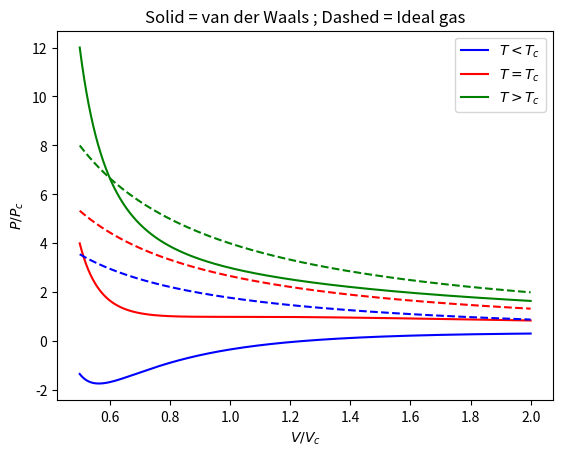
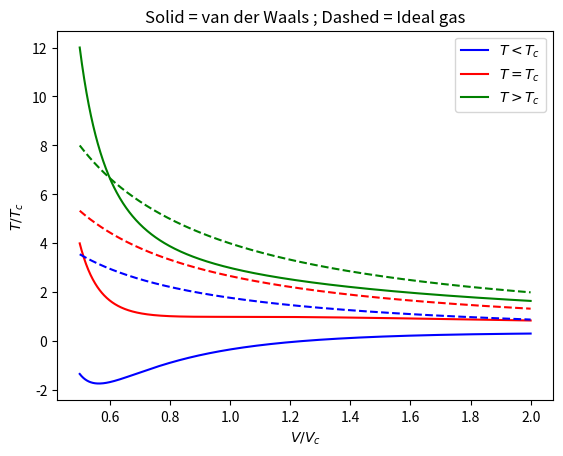

Write the Python code that produced these figures, in order.
import numpy as np
import matplotlib.pyplot as plt
import scipy.constants as const

## Problem 17.2
k = const.k
a = 1
b = 1
N = 100

def P_vdW(T, V):
    P = N*k*T/(V-b*N) - a*N*N/(V*V)
    return P

def P_ideal(T,V):
    P = N*k*T/V
    return P

def T_vdW(P, V):
    # Inverse of P(T) from above
    T = P*(V-b*N)/(N*k) + a*N*N/(V*V)
    return T

def T_ideal(P, V):
    # Inverse of P(T) from above
    T = P*V/(N*k)
    return T

Tc = 8*a/(27*k*b)
Vc = 3*b*N
Pc = a/(27*b*b)

Tbelow = Tc/1.5
Tabove = Tc*1.5

V = np.linspace(Vc/2,Vc*2, 1001)

PvdWbelow = P_vdW(Tbelow, V)
PvdWc = P_vdW(Tc, V)
PvdWabove = P_vdW(Tabove, V)

Pidealbelow = P_ideal(Tbelow, V)
Pidealc = P_ideal(Tc, V)
Pidealabove = P_ideal(Tabove, V)

plt.figure()
plt.title("Solid = van der Waals ; Dashed = Ideal gas")
plt.xlabel("$V/V_c$")
plt.ylabel("$P/P_c$")
plt.plot(V/Vc, PvdWbelow/Pc, "b", label="$T < T_c$")
plt.plot(V/Vc, PvdWc/Pc, "r", label="$T = T_c$")
plt.plot(V/Vc, PvdWabove/Pc, "g", label="$T > T_c$")
plt.plot(V/Vc, Pidealbelow/Pc, "b--")
plt.plot(V/Vc, Pidealc/Pc, "r--")
plt.plot(V/Vc, Pidealabove/Pc, "g--")
plt.legend()
plt.savefig("pressure.pdf")

print("For T<Tc the second derivative switches sign")

Pbelow = Pc/1.5
Pabove = Pc*1.5

TvdWbelow = T_vdW(Pbelow, V)
TvdWc = T_vdW(Pc, V)
TvdWabove = T_vdW(Pabove, V)

Tidealbelow = T_ideal(Pbelow, V)
Tidealc = T_ideal(Pc, V)
Tidealabove = T_ideal(Pabove, V)

plt.figure()
plt.title("Solid = van der Waals ; Dashed = Ideal gas")
plt.xlabel("$V/V_c$")
plt.ylabel("$T/T_c$")
plt.plot(V/Vc, PvdWbelow/Pc, "b", label="$T < T_c$")
plt.plot(V/Vc, PvdWc/Pc, "r", label="$T = T_c$")
plt.plot(V/Vc, PvdWabove/Pc, "g", label="$T > T_c$")
plt.plot(V/Vc, Pidealbelow/Pc, "b--")
plt.plot(V/Vc, Pidealc/Pc, "r--")
plt.plot(V/Vc, Pidealabove/Pc, "g--")
plt.legend()
plt.savefig("temperature.pdf")